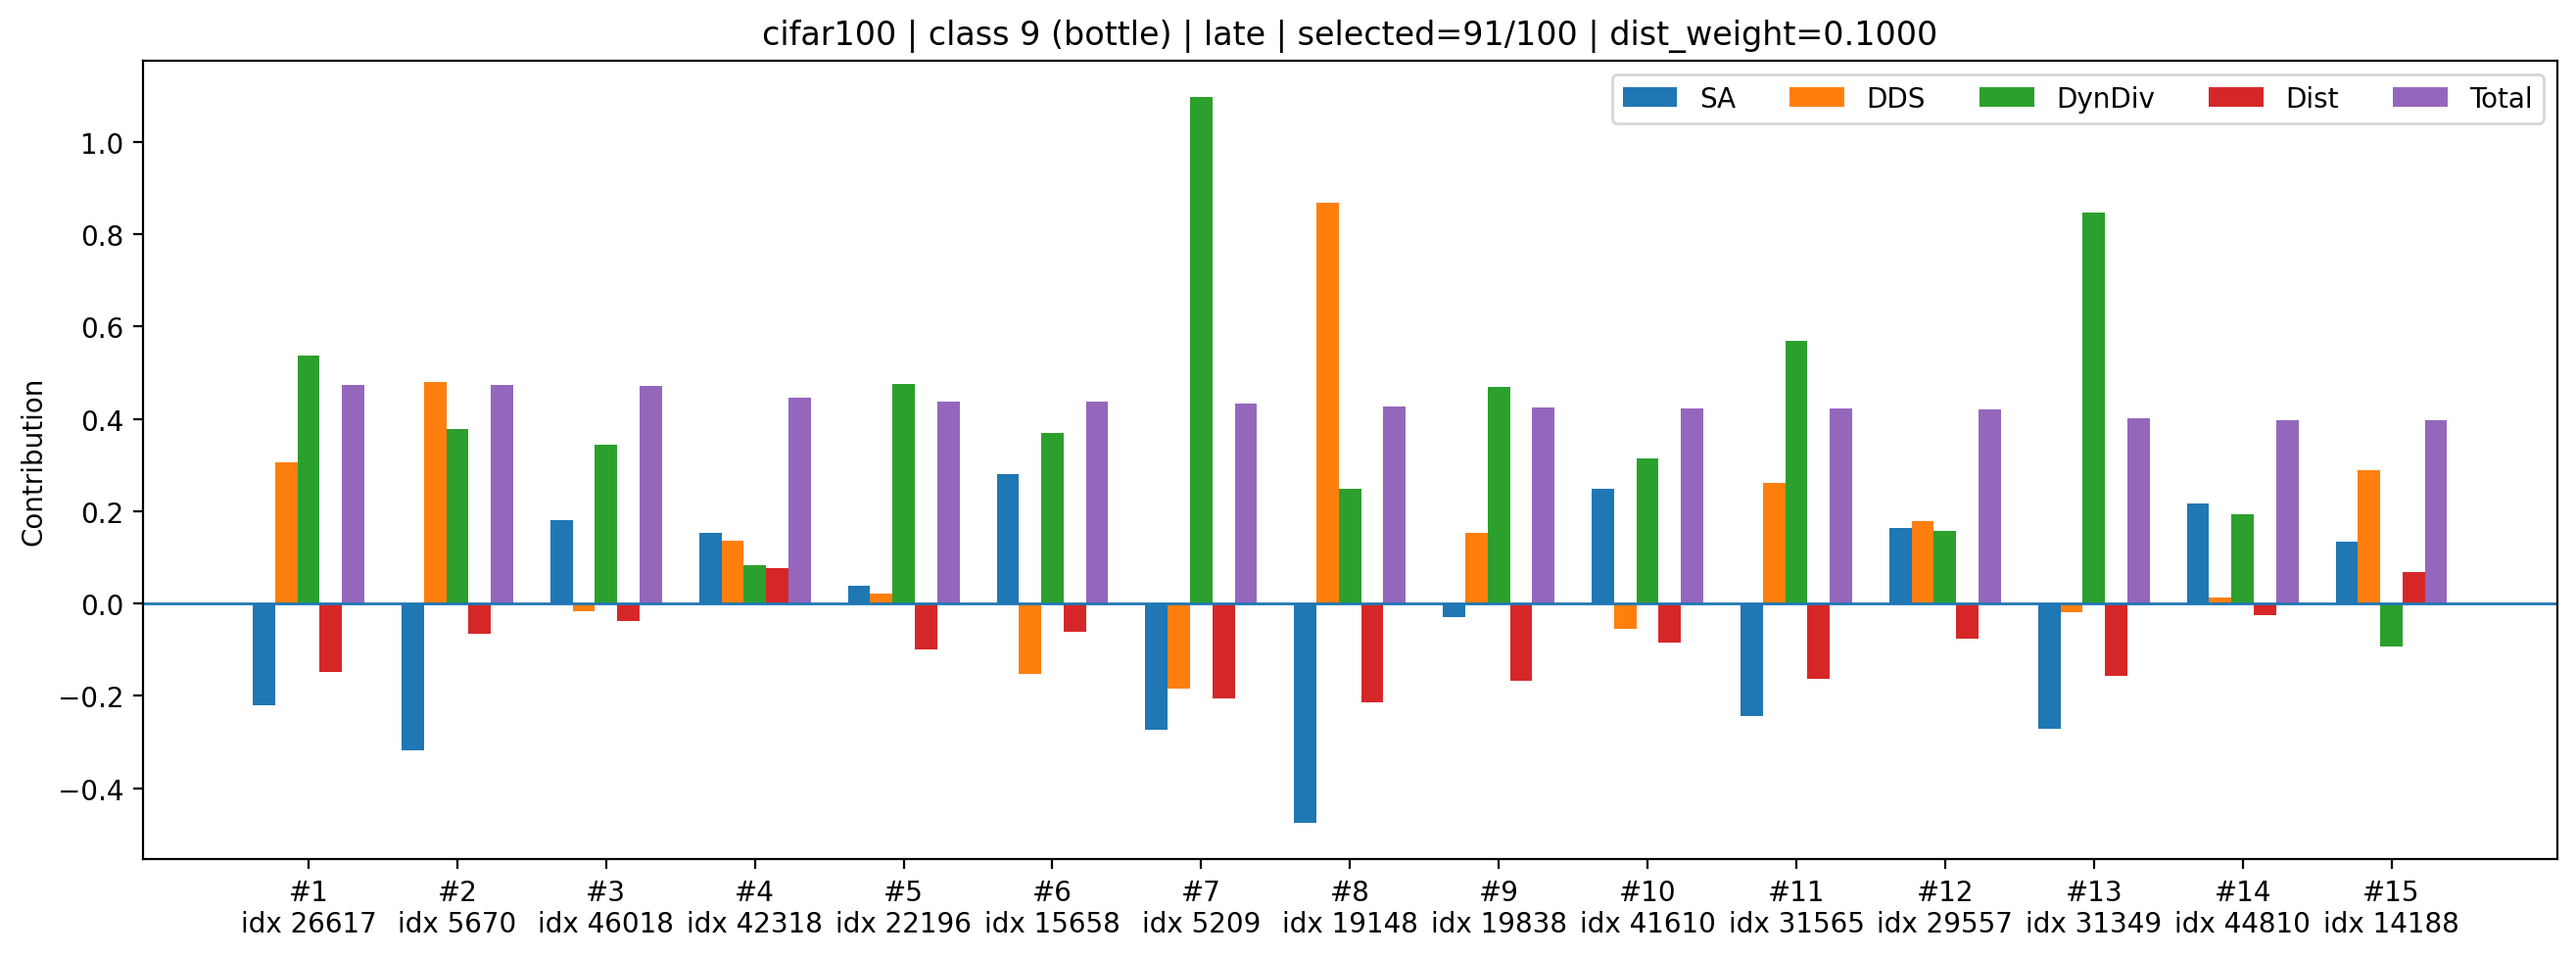

Source data for this figure (header and first rows):
rank, sample_index, class_id, selected_count_before_add, dynamic_k, old_mean_shift, new_mean_shift, dist_improve_raw, div_raw, sa_z, dds_z, div_z, dist_z, sa_component, dds_component, div_component, dist_component, total
1, 26617, 9, 91, 5, 0.03997, 0.0399, 7.575005292892456e-05, 1.403, -0.8146, 0.9964, 1.273, -1.486, -0.2207, 0.3059, 0.5374, -0.1486, 0.4741
2, 5670, 9, 91, 5, 0.03997, 0.03965, 0.0003206, 1.402, -1.173, 1.562, 0.8958, -0.6637, -0.3179, 0.4795, 0.3781, -0.06637, 0.4733
3, 46018, 9, 91, 5, 0.03997, 0.03957, 0.0004049, 1.402, 0.6677, -0.05406, 0.8156, -0.3809, 0.1809, -0.0166, 0.3442, -0.03809, 0.4704
4, 42318, 9, 91, 5, 0.03997, 0.03923, 0.0007459, 1.4, 0.5634, 0.4405, 0.1952, 0.764, 0.1526, 0.1353, 0.08236, 0.0764, 0.4467
5, 22196, 9, 91, 5, 0.03997, 0.03975, 0.0002223, 1.402, 0.1416, 0.07305, 1.129, -0.9937, 0.03837, 0.02243, 0.4763, -0.09937, 0.4378
6, 15658, 9, 91, 5, 0.03997, 0.03963, 0.0003384, 1.402, 1.035, -0.4974, 0.8776, -0.604, 0.2804, -0.1527, 0.3704, -0.0604, 0.4377
7, 5209, 9, 91, 5, 0.03997, 0.04007, -9.409710764884949e-05, 1.406, -1.01, -0.6037, 2.602, -2.056, -0.2735, -0.1854, 1.098, -0.2056, 0.4336
8, 19148, 9, 91, 5, 0.03997, 0.04009, -0.0001225, 1.401, -1.755, 2.826, 0.5909, -2.151, -0.4755, 0.8677, 0.2494, -0.2151, 0.4265
9, 19838, 9, 91, 5, 0.03997, 0.03996, 1.68532133102417e-05, 1.402, -0.1087, 0.501, 1.11, -1.683, -0.02945, 0.1538, 0.4686, -0.1683, 0.4246
10, 41610, 9, 91, 5, 0.03997, 0.03971, 0.000265, 1.401, 0.9145, -0.1764, 0.7453, -0.8503, 0.2478, -0.05417, 0.3146, -0.08503, 0.4231
11, 31565, 9, 91, 5, 0.03997, 0.03994, 2.8830021619796753e-05, 1.403, -0.9034, 0.8518, 1.349, -1.643, -0.2448, 0.2615, 0.5694, -0.1643, 0.4219
12, 29557, 9, 91, 5, 0.03997, 0.03968, 0.0002882, 1.401, 0.6025, 0.5793, 0.371, -0.7725, 0.1632, 0.1779, 0.1566, -0.07725, 0.4204
13, 31349, 9, 91, 5, 0.03997, 0.03992, 5.24371862411499e-05, 1.404, -1.001, -0.06097, 2.008, -1.564, -0.2712, -0.01872, 0.8475, -0.1564, 0.4012
14, 44810, 9, 91, 5, 0.03997, 0.03953, 0.0004427, 1.401, 0.7969, 0.0439, 0.4591, -0.2539, 0.2159, 0.01348, 0.1938, -0.02539, 0.3978
15, 14188, 9, 91, 5, 0.03997, 0.03925, 0.0007182, 1.399, 0.4979, 0.9416, -0.2214, 0.6708, 0.1349, 0.2891, -0.09345, 0.06708, 0.3976
